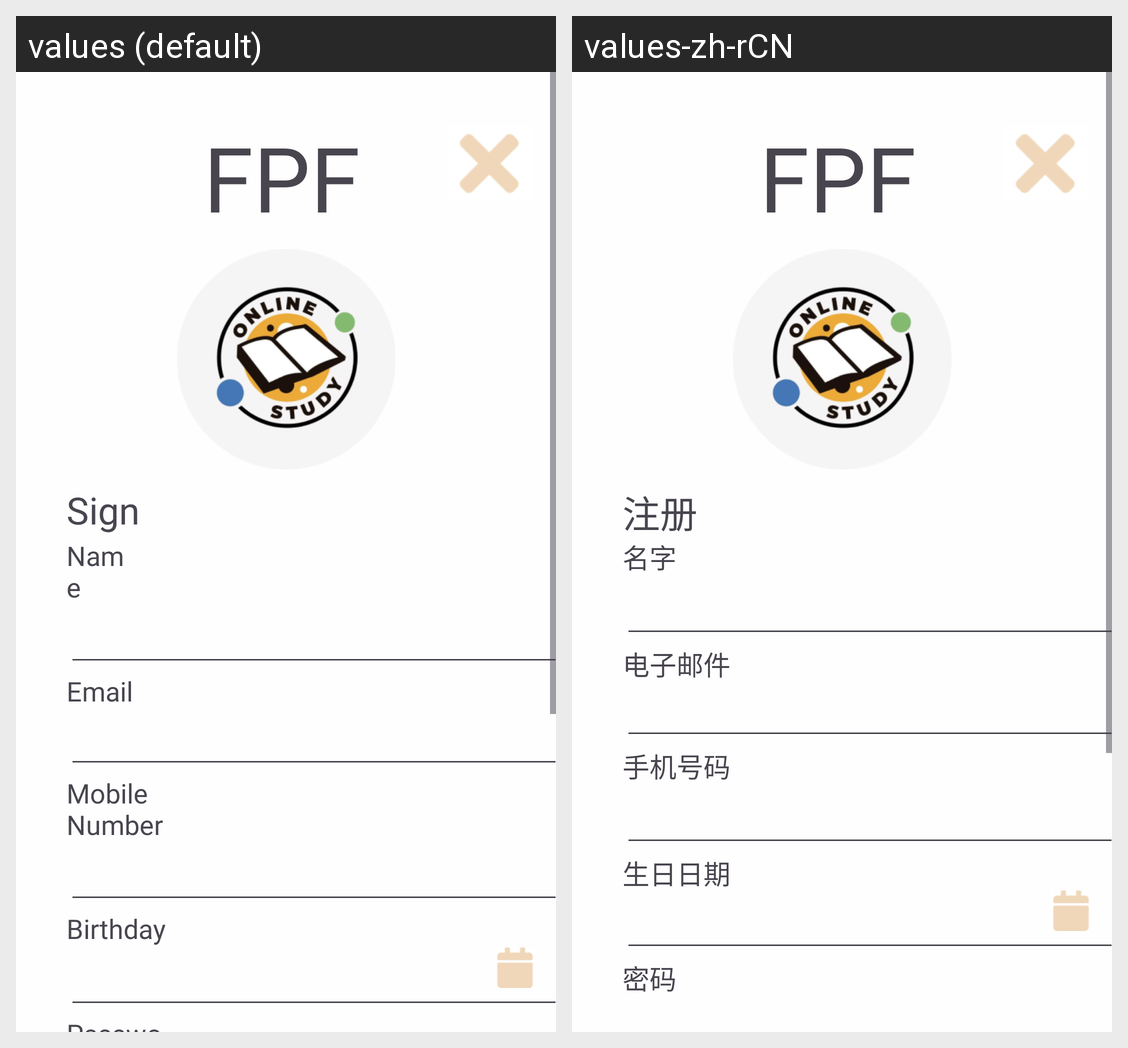

Locale-by-locale string values for the Android screen shown in this grid:
Android screen res/layout/fragment_register.xml rendered under 2 locales, left to right: values (default), values-zh-rCN. Device: Nexus 5 (rendered at 1080×1920; each locale shown at half size, 540×960, under a caption strip naming it); theme Theme.H.
Strings drawn on this screen, with the default value and each locale's value (text and hints the layout hard-codes, and strings that could not be matched under every locale, appear in the picture but are not listed):

sign_up
  values: Sign UP
  values-zh-rCN: 注册

signUpName
  values: Name
  values-zh-rCN: 名字

SignUpEmail
  values: Email
  values-zh-rCN: 电子邮件

signUpMobile_number
  values: Mobile Number
  values-zh-rCN: 手机号码

signUpBirthday
  values: Birthday
  values-zh-rCN: 生日日期
